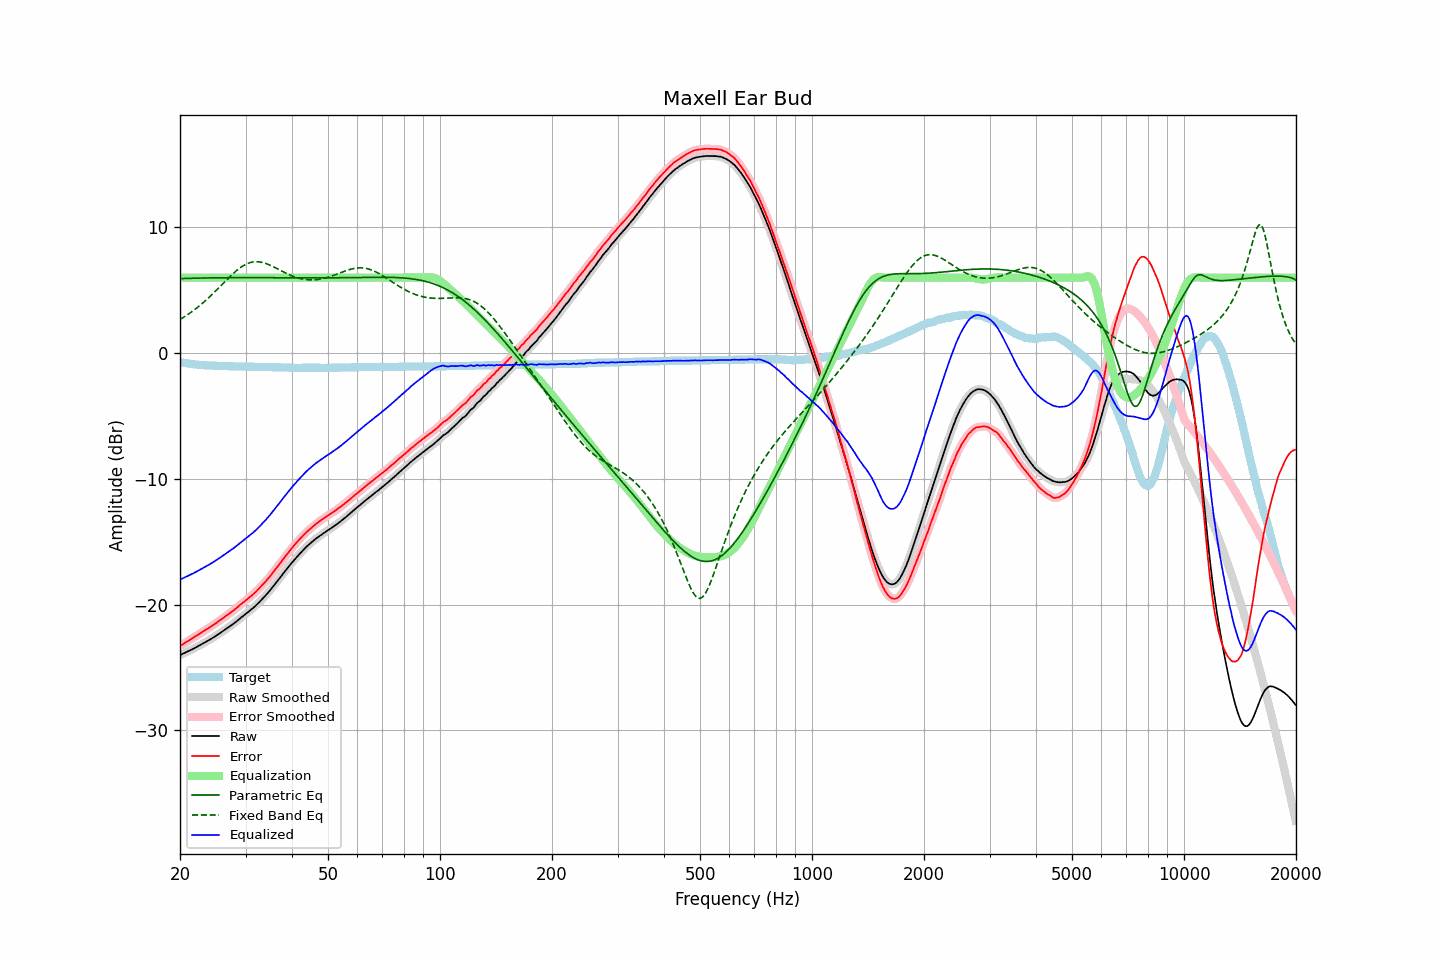

The file beside this chart, header and first rows:
frequency, raw, error, smoothed, error_smoothed, equalization, parametric_eq, fixed_band_eq, equalized_raw, equalized_smoothed, target
20.00, -24.02, -23.31, -24.02, -23.31, 6.00, 5.92, 2.67, -18.02, -18.02, -0.71
20.20, -23.96, -23.22, -23.96, -23.23, 6.00, 5.93, 2.75, -17.96, -17.96, -0.74
20.40, -23.90, -23.14, -23.90, -23.14, 6.00, 5.93, 2.83, -17.90, -17.90, -0.76
20.61, -23.85, -23.06, -23.84, -23.06, 6.00, 5.93, 2.91, -17.85, -17.84, -0.78
20.81, -23.78, -22.98, -23.78, -22.98, 6.00, 5.94, 2.99, -17.78, -17.78, -0.80
21.02, -23.72, -22.90, -23.72, -22.90, 6.00, 5.94, 3.08, -17.72, -17.72, -0.82
21.23, -23.66, -22.82, -23.66, -22.82, 6.00, 5.95, 3.16, -17.66, -17.66, -0.84
21.44, -23.60, -22.74, -23.60, -22.74, 6.00, 5.95, 3.26, -17.60, -17.60, -0.86
21.66, -23.54, -22.65, -23.54, -22.66, 6.00, 5.95, 3.35, -17.54, -17.54, -0.88
21.87, -23.47, -22.58, -23.47, -22.57, 6.00, 5.96, 3.44, -17.47, -17.47, -0.89
22.09, -23.40, -22.49, -23.40, -22.49, 6.00, 5.96, 3.54, -17.40, -17.40, -0.91
22.31, -23.33, -22.41, -23.33, -22.41, 6.00, 5.96, 3.64, -17.33, -17.33, -0.92
22.54, -23.27, -22.33, -23.26, -22.33, 6.00, 5.96, 3.75, -17.27, -17.26, -0.93
22.76, -23.19, -22.25, -23.19, -22.25, 6.00, 5.97, 3.85, -17.19, -17.19, -0.94
22.99, -23.12, -22.17, -23.12, -22.17, 6.00, 5.97, 3.96, -17.12, -17.12, -0.95
23.22, -23.05, -22.09, -23.06, -22.09, 6.00, 5.97, 4.07, -17.05, -17.06, -0.96
23.45, -22.98, -22.01, -22.98, -22.01, 6.00, 5.97, 4.19, -16.98, -16.98, -0.97
23.69, -22.92, -21.93, -22.91, -21.93, 6.00, 5.98, 4.30, -16.92, -16.91, -0.98
23.92, -22.83, -21.85, -22.84, -21.85, 6.00, 5.98, 4.42, -16.83, -16.84, -0.98
24.16, -22.76, -21.77, -22.76, -21.77, 6.00, 5.98, 4.54, -16.76, -16.76, -0.99
24.40, -22.68, -21.69, -22.68, -21.69, 6.00, 5.98, 4.67, -16.68, -16.68, -0.99
24.65, -22.59, -21.59, -22.60, -21.60, 6.00, 5.98, 4.79, -16.59, -16.60, -1.00
24.89, -22.51, -21.51, -22.51, -21.51, 6.00, 5.99, 4.92, -16.51, -16.51, -1.00
25.14, -22.43, -21.42, -22.43, -21.42, 6.00, 5.99, 5.05, -16.43, -16.43, -1.01
25.39, -22.35, -21.33, -22.35, -21.33, 6.00, 5.99, 5.17, -16.35, -16.35, -1.02
25.65, -22.26, -21.24, -22.27, -21.24, 6.00, 5.99, 5.30, -16.26, -16.27, -1.02
25.91, -22.19, -21.15, -22.18, -21.15, 6.00, 5.99, 5.43, -16.19, -16.18, -1.03
26.16, -22.09, -21.06, -22.09, -21.06, 6.00, 5.99, 5.56, -16.09, -16.09, -1.03
26.43, -22.01, -20.97, -22.01, -20.97, 6.00, 5.99, 5.69, -16.01, -16.01, -1.03
26.69, -21.91, -20.87, -21.91, -20.88, 6.00, 6.00, 5.82, -15.91, -15.91, -1.04
26.96, -21.83, -20.78, -21.83, -20.78, 6.00, 6.00, 5.95, -15.83, -15.83, -1.04
27.23, -21.74, -20.68, -21.74, -20.69, 6.00, 6.00, 6.08, -15.74, -15.74, -1.05
27.50, -21.64, -20.59, -21.64, -20.59, 6.00, 6.00, 6.20, -15.64, -15.64, -1.05
27.77, -21.55, -20.50, -21.55, -20.49, 6.00, 6.00, 6.32, -15.55, -15.55, -1.05
28.05, -21.45, -20.39, -21.46, -20.40, 6.00, 6.00, 6.43, -15.45, -15.46, -1.06
28.33, -21.35, -20.29, -21.35, -20.29, 6.00, 6.00, 6.54, -15.35, -15.35, -1.06
28.62, -21.26, -20.19, -21.25, -20.19, 6.00, 6.00, 6.65, -15.26, -15.25, -1.06
28.90, -21.14, -20.07, -21.15, -20.08, 6.00, 6.00, 6.74, -15.14, -15.15, -1.07
29.19, -21.04, -19.97, -21.04, -19.97, 6.00, 6.00, 6.84, -15.04, -15.04, -1.07
29.48, -20.93, -19.86, -20.94, -19.86, 6.00, 6.00, 6.92, -14.93, -14.94, -1.07
29.78, -20.84, -19.76, -20.84, -19.76, 6.00, 6.00, 7.00, -14.84, -14.84, -1.07
30.08, -20.74, -19.66, -20.73, -19.66, 6.00, 6.00, 7.06, -14.74, -14.73, -1.07
30.38, -20.64, -19.55, -20.64, -19.56, 6.00, 6.00, 7.12, -14.64, -14.64, -1.08
30.68, -20.53, -19.45, -20.54, -19.45, 6.00, 6.00, 7.17, -14.53, -14.54, -1.08
30.99, -20.44, -19.35, -20.43, -19.35, 6.00, 6.00, 7.21, -14.44, -14.43, -1.08
31.30, -20.33, -19.24, -20.33, -19.24, 6.00, 6.00, 7.24, -14.33, -14.33, -1.08
31.61, -20.21, -19.12, -20.22, -19.13, 6.00, 6.00, 7.26, -14.21, -14.22, -1.09
31.93, -20.11, -19.01, -20.10, -19.01, 6.00, 6.00, 7.27, -14.11, -14.10, -1.09
32.24, -19.97, -18.88, -19.98, -18.88, 6.00, 6.00, 7.27, -13.97, -13.98, -1.09
32.57, -19.86, -18.75, -19.85, -18.76, 6.00, 6.00, 7.26, -13.86, -13.85, -1.10
32.89, -19.72, -18.62, -19.72, -18.62, 6.00, 6.00, 7.24, -13.72, -13.72, -1.10
33.22, -19.59, -18.49, -19.59, -18.48, 6.00, 6.00, 7.21, -13.59, -13.59, -1.10
33.55, -19.45, -18.34, -19.45, -18.35, 6.00, 6.00, 7.18, -13.45, -13.45, -1.11
33.89, -19.31, -18.20, -19.32, -18.20, 6.00, 6.00, 7.14, -13.31, -13.32, -1.11
34.23, -19.17, -18.06, -19.17, -18.06, 6.00, 6.00, 7.10, -13.17, -13.17, -1.11
34.57, -19.02, -17.90, -19.03, -17.91, 6.00, 5.99, 7.05, -13.02, -13.03, -1.12
34.92, -18.88, -17.75, -18.87, -17.75, 6.00, 5.99, 6.99, -12.88, -12.87, -1.12
35.27, -18.72, -17.59, -18.72, -17.59, 6.00, 5.99, 6.93, -12.72, -12.72, -1.12
35.62, -18.56, -17.42, -18.56, -17.43, 6.00, 5.99, 6.87, -12.56, -12.56, -1.13
35.97, -18.39, -17.26, -18.39, -17.26, 6.00, 5.99, 6.80, -12.39, -12.39, -1.13
... 635 more rows
